The GitHub repository 1Line25/Brain-Tumor-Detection-AI contains a labelled image folder "data_processed" with 4 categories: glioma tumor, meningioma tumor, no tumor, pituitary tumor. Examples follow, each with its label.

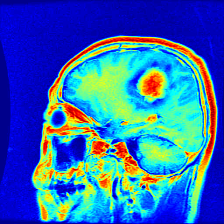
Label: meningioma tumor

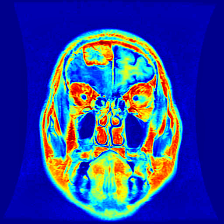
Label: meningioma tumor

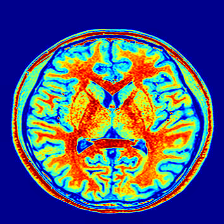
Label: no tumor

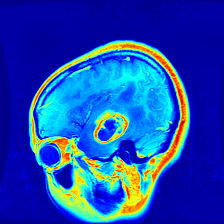
Label: glioma tumor

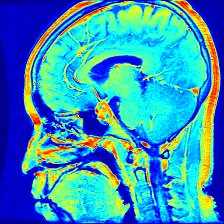
Label: pituitary tumor

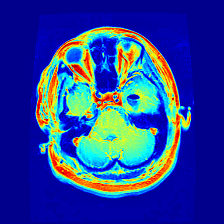
Label: glioma tumor
